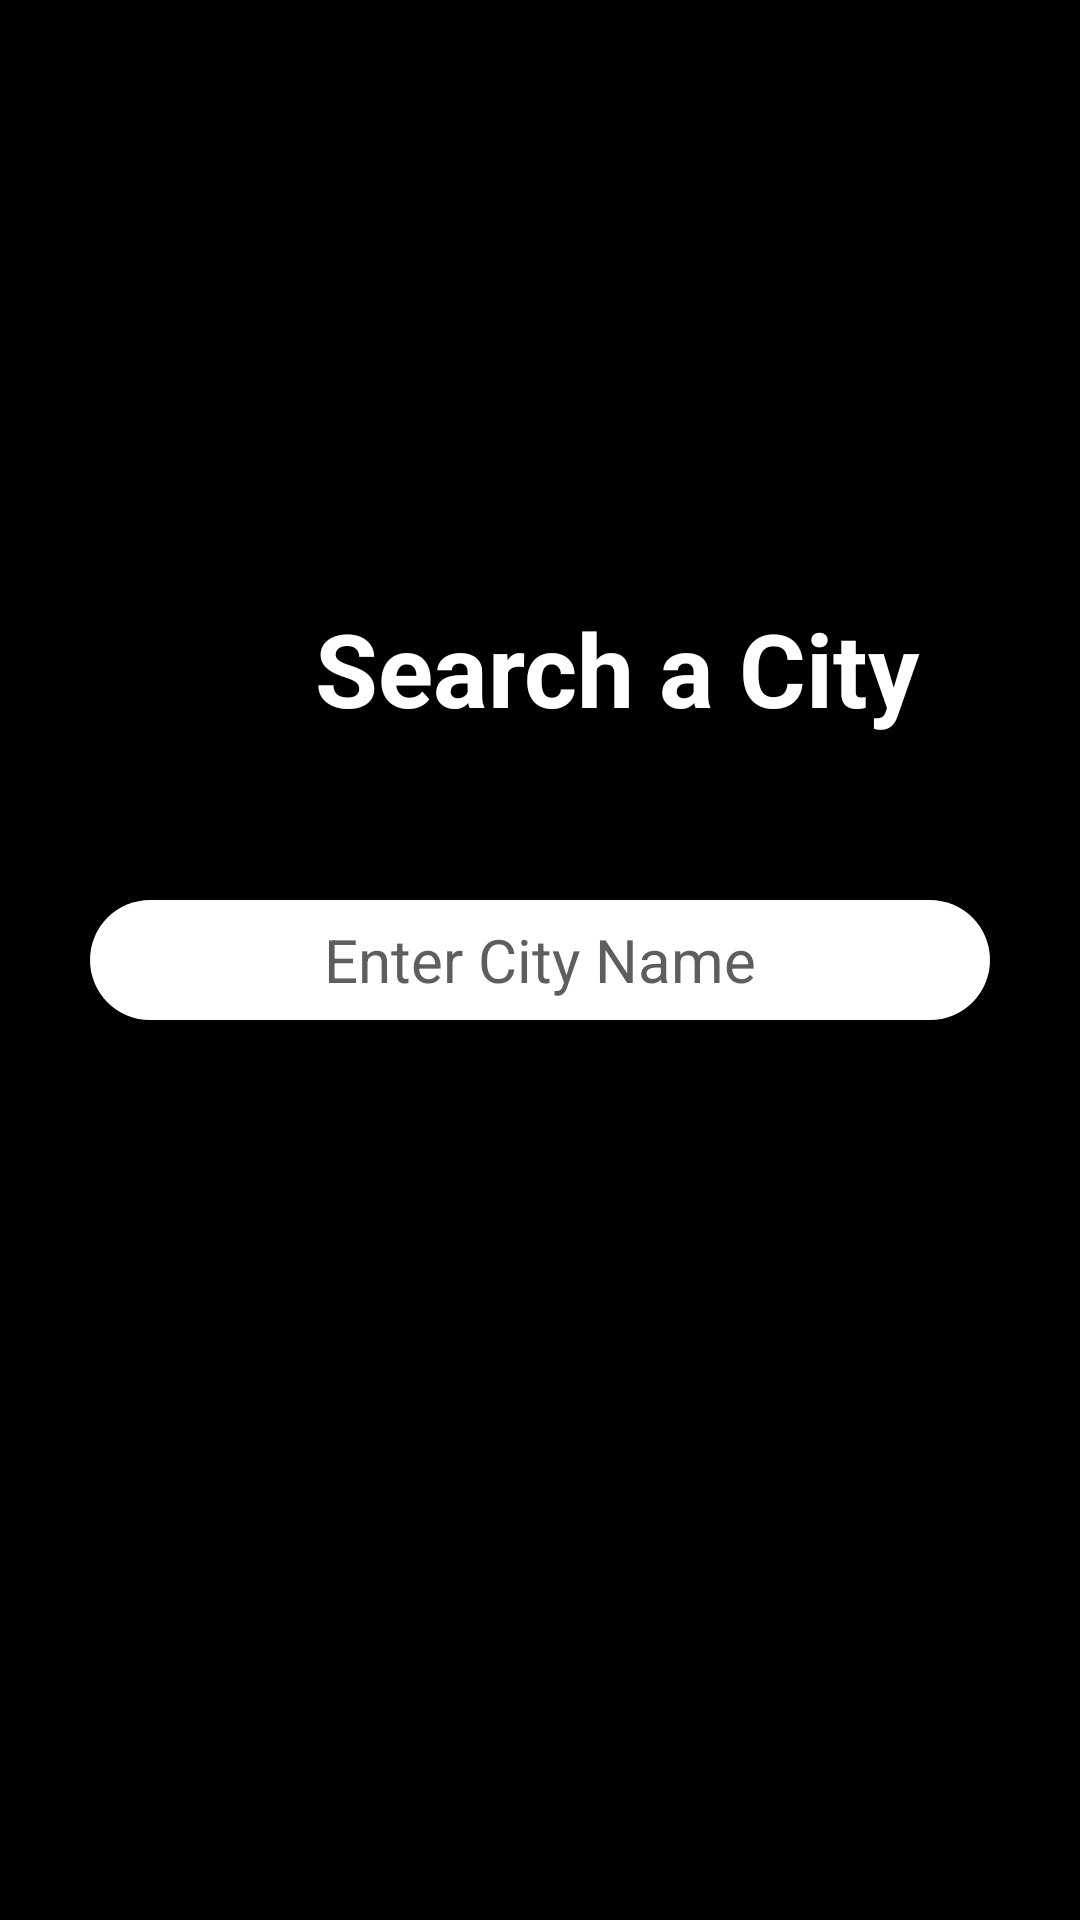

Reconstruct the res/layout file that produces this screen, plus the resources it refers to.
<!-- AndroidManifest.xml: application theme Theme.WeatherIT -->
<!-- res/layout/activity_city_finder.xml -->
<?xml version="1.0" encoding="utf-8"?>
<RelativeLayout xmlns:android="http://schemas.android.com/apk/res/android"
    xmlns:app="http://schemas.android.com/apk/res-auto"
    xmlns:tools="http://schemas.android.com/tools"
    android:layout_width="match_parent"
    android:layout_height="match_parent"
    android:background="@color/black"
    tools:context=".cityFinder">

    <ImageView
        android:id="@+id/backButton"
        android:layout_width="22dp"
        android:layout_height="22dp"
        android:layout_alignParentStart="true"
        android:layout_alignParentLeft="true"
        android:layout_alignParentTop="true"
        android:layout_marginLeft="54dp"
        android:layout_marginTop="24dp"
        android:src="@drawable/ic_back">
    </ImageView>
    <LinearLayout
        android:layout_width="match_parent"
        android:layout_height="wrap_content"
        android:layout_marginTop="200dp"
        android:gravity="center"
        android:orientation="horizontal">
        <ImageView
            android:id="@+id/cityIcon"
            android:layout_width="40dp"
            android:layout_height="40dp"
            android:layout_marginRight="12dp"
            android:layout_gravity="center"
            android:src="@drawable/ic_search_city"
            app:tint="@color/white">
        </ImageView>
        <TextView
            android:id="@+id/textView"
            android:layout_width="wrap_content"
            android:layout_height="wrap_content"
            android:layout_gravity="center"
            android:textColor="@color/white"
            android:textSize="34dp"
            android:text="Search a City"
            android:textStyle="bold" />
    </LinearLayout>

    <EditText
        android:layout_width="match_parent"
        android:layout_height="40dp"
        android:layout_centerHorizontal="true"
        android:layout_centerVertical="true"
        android:hint="Enter City Name"
        android:textColorHint="#5E5E5E"
        android:layout_marginLeft="30dp"
        android:textSize="20sp"
        android:background="@drawable/edittextdesign"
        android:textColor="@color/black"
        android:imeOptions="actionGo"
        android:id="@+id/searchCity"
        android:inputType="textAutoCorrect"
        android:gravity="center_vertical|center_horizontal"
        android:layout_marginRight="30dp">

    </EditText>


</RelativeLayout>
<!-- resources referenced by this layout -->
<resources>
  <color name="black">#FF000000</color>
  <color name="white">#FFFFFFFF</color>
  <!-- drawable edittextdesign (drawable-v24) -->
  <?xml version="1.0" encoding="utf-8"?>
  <shape xmlns:android="http://schemas.android.com/apk/res/android"
      android:shape="rectangle">
      <corners android:radius="100dp"
          ></corners>
      <solid android:color="#ffffff"></solid>
  </shape>
  <style name="Theme.WeatherIT" parent="Theme.MaterialComponents.DayNight.NoActionBar">
          
          <item name="colorPrimary">@color/purple_500</item>
          <item name="colorPrimaryVariant">@color/purple_700</item>
          <item name="colorOnPrimary">@color/white</item>
          
          <item name="colorSecondary">@color/teal_200</item>
          <item name="colorSecondaryVariant">@color/teal_700</item>
          <item name="colorOnSecondary">@color/black</item>
          
          <item name="android:statusBarColor" tools:targetApi="l">?attr/colorPrimaryVariant</item>
          
      </style>
  <color name="purple_500">#FF6200EE</color>
  <color name="purple_700">#FF3700B3</color>
  <color name="teal_200">#FF03DAC5</color>
  <color name="teal_700">#FF018786</color>
</resources>
